3-way image classification set "data" from GitHub (wuyinwuxian/Neural_Networks_froth_flotation); label vocabulary: high, low, medium.

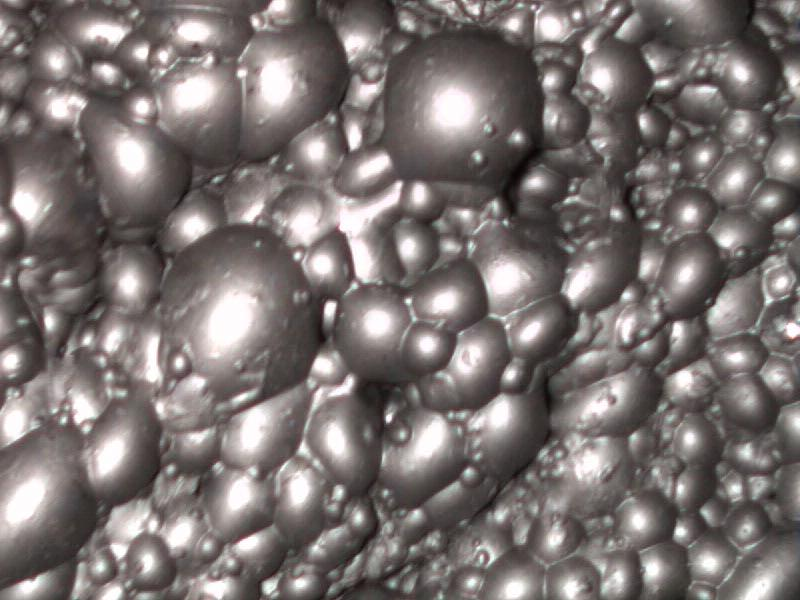
Label: medium

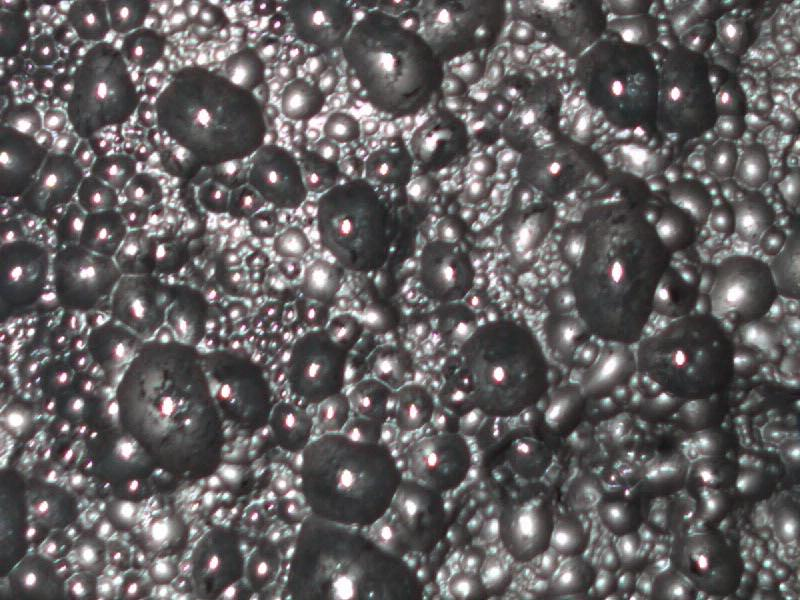
Label: low

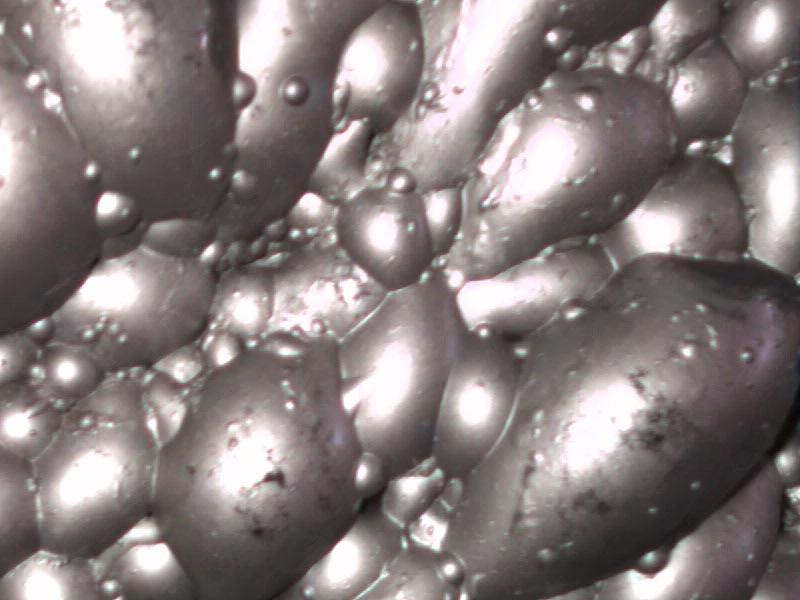
Label: high

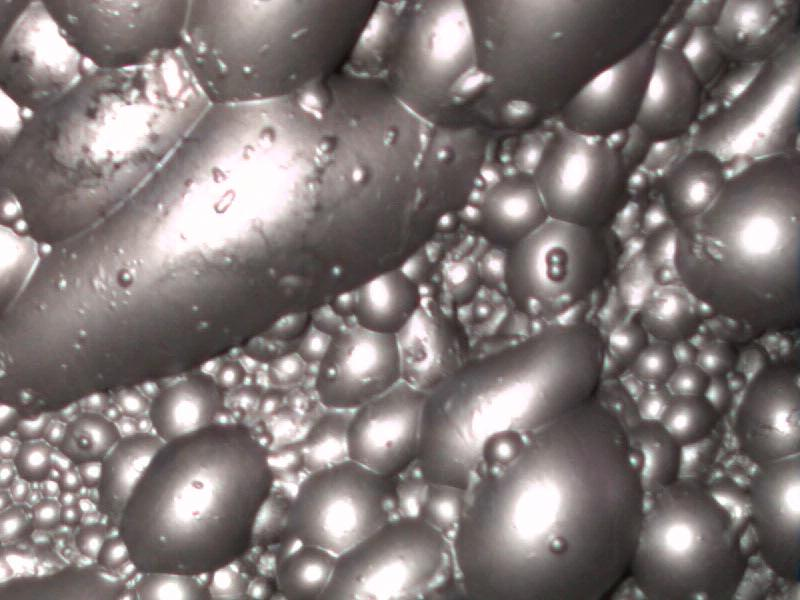
Label: high

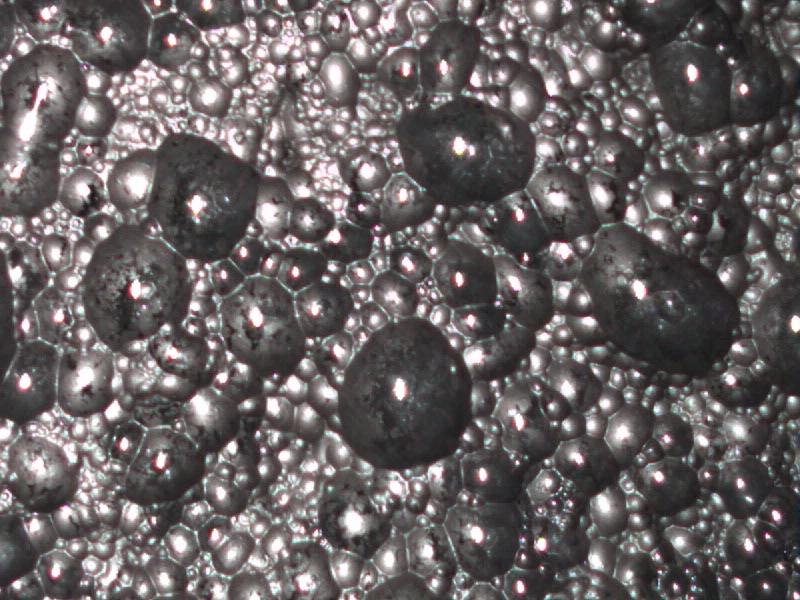
Label: low

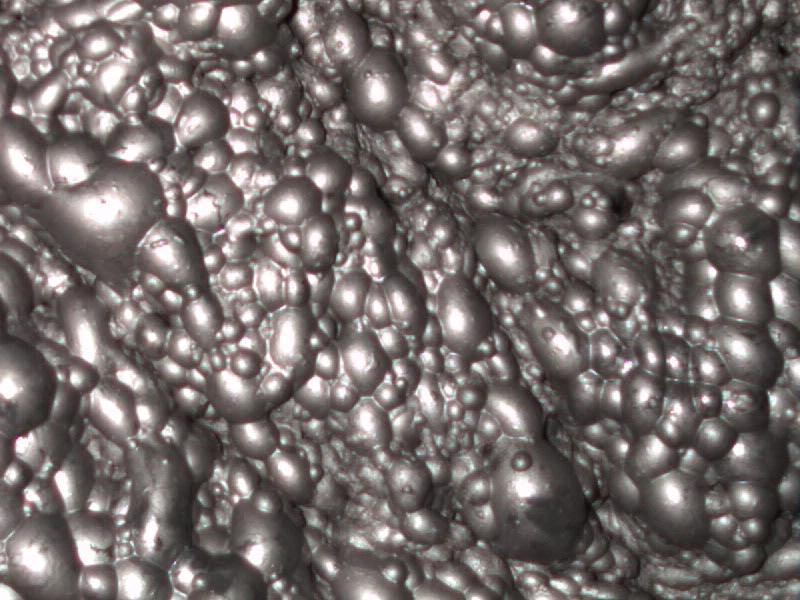
Label: medium
